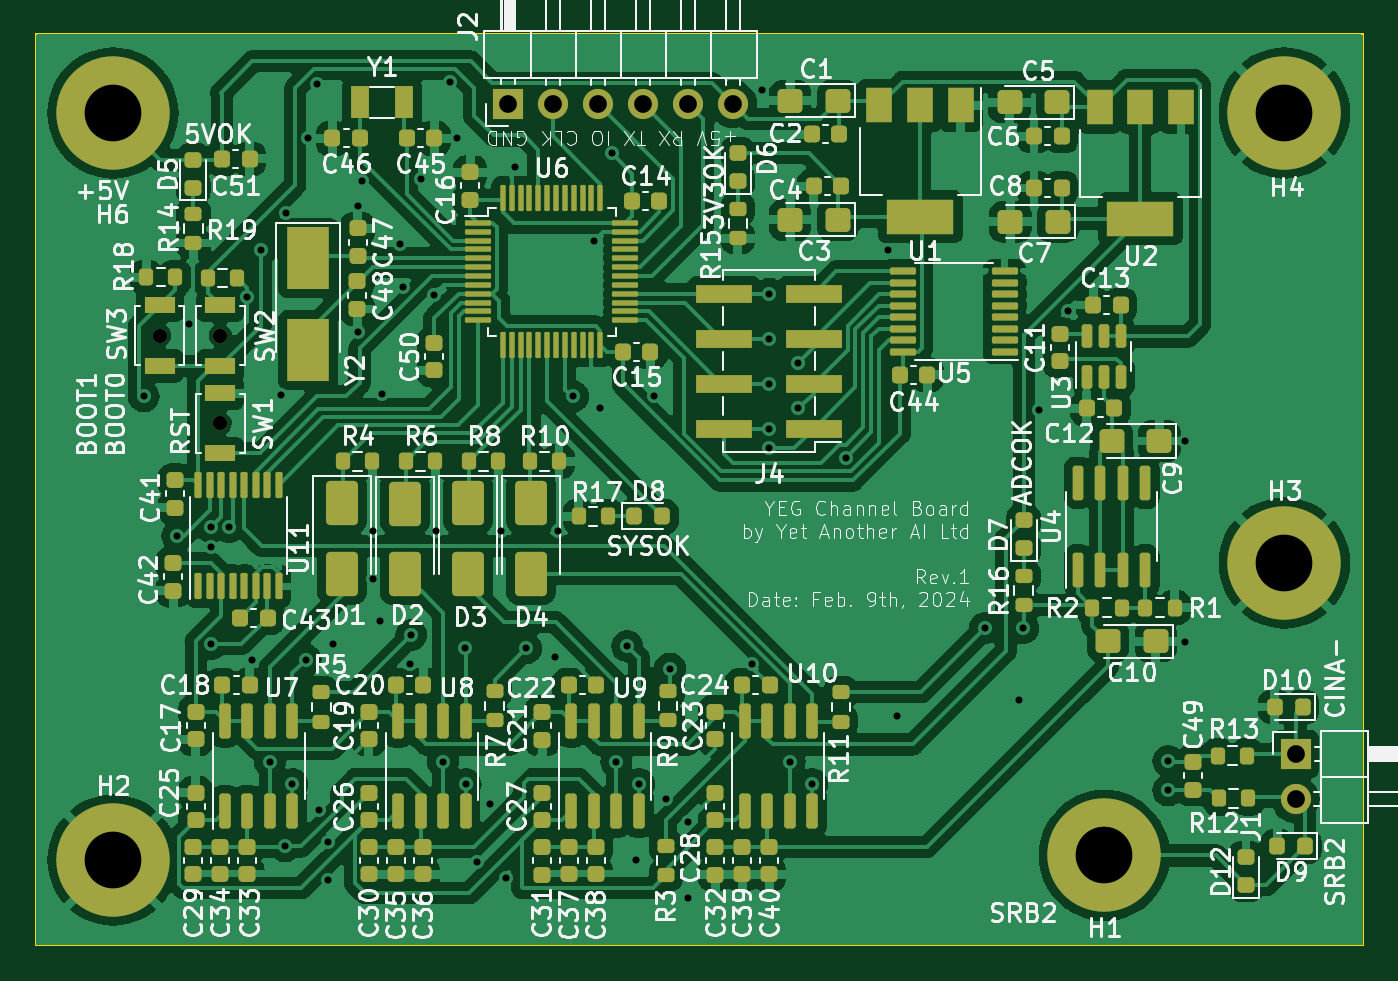
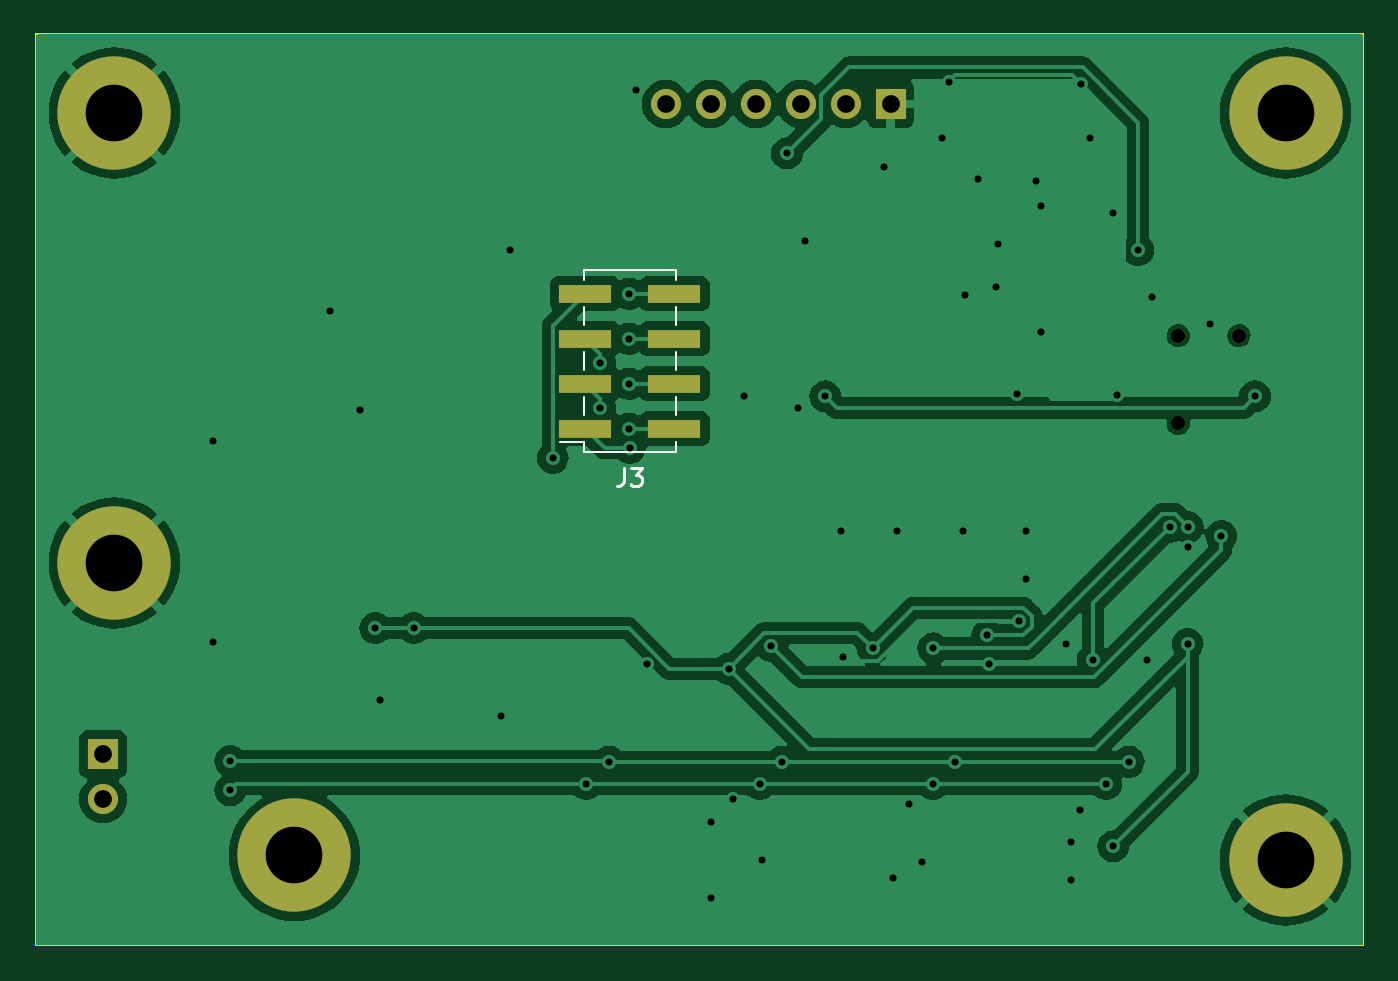
Circuit board: 11 layer files. Board 74.9 x 51.4 mm.
- bottom_copper: yeg-channel-B_Cu.gbr (86447 bytes)
- bottom_mask: yeg-channel-B_Mask.gbr (1666 bytes)
- paste: yeg-channel-B_Paste.gbr (727 bytes)
- bottom_silk: yeg-channel-B_Silkscreen.gbr (2105 bytes)
- outline: yeg-channel-Edge_Cuts.gbr (630 bytes)
- top_copper: yeg-channel-F_Cu.gbr (287922 bytes)
- top_mask: yeg-channel-F_Mask.gbr (14662 bytes)
- paste: yeg-channel-F_Paste.gbr (13771 bytes)
- top_silk: yeg-channel-F_Silkscreen.gbr (230738 bytes)
- drill: yeg-channel-NPTH.drl (400 bytes)
- drill: yeg-channel-PTH.drl (1898 bytes)

=== bottom_copper: yeg-channel-B_Cu.gbr (86447 bytes, source omitted) ===
=== bottom_mask: yeg-channel-B_Mask.gbr ===
%TF.GenerationSoftware,KiCad,Pcbnew,7.0.9*%
%TF.CreationDate,2024-02-09T01:39:57+08:00*%
%TF.ProjectId,yeg-channel,7965672d-6368-4616-9e6e-656c2e6b6963,rev?*%
%TF.SameCoordinates,Original*%
%TF.FileFunction,Soldermask,Bot*%
%TF.FilePolarity,Negative*%
%FSLAX46Y46*%
G04 Gerber Fmt 4.6, Leading zero omitted, Abs format (unit mm)*
G04 Created by KiCad (PCBNEW 7.0.9) date 2024-02-09 01:39:57*
%MOMM*%
%LPD*%
G01*
G04 APERTURE LIST*
%ADD10O,1.700000X1.700000*%
%ADD11R,1.700000X1.700000*%
%ADD12C,3.600000*%
%ADD13C,6.400000*%
%ADD14C,0.800000*%
%ADD15R,3.000000X1.000000*%
G04 APERTURE END LIST*
D10*
%TO.C,J2*%
X96520000Y-40132000D03*
X93980000Y-40132000D03*
X91440000Y-40132000D03*
X88900000Y-40132000D03*
X86360000Y-40132000D03*
D11*
X83820000Y-40132000D03*
%TD*%
D12*
%TO.C,H6*%
X61525000Y-40640000D03*
D13*
X61525000Y-40640000D03*
%TD*%
D12*
%TO.C,H2*%
X61525000Y-82809000D03*
D13*
X61525000Y-82809000D03*
%TD*%
D14*
%TO.C,SW1*%
X67582552Y-58159052D03*
%TD*%
%TO.C,SW3*%
X64153552Y-53206052D03*
%TD*%
D12*
%TO.C,H4*%
X127635000Y-40640000D03*
D13*
X127635000Y-40640000D03*
%TD*%
D14*
%TO.C,SW2*%
X67582552Y-53206052D03*
%TD*%
D11*
%TO.C,J1*%
X128270000Y-76835000D03*
D10*
X128270000Y-79375000D03*
%TD*%
D13*
%TO.C,H1*%
X117475000Y-82550000D03*
D12*
X117475000Y-82550000D03*
%TD*%
%TO.C,H3*%
X127635000Y-66040000D03*
D13*
X127635000Y-66040000D03*
%TD*%
D15*
%TO.C,J3*%
X101060552Y-58462052D03*
X96020552Y-58462052D03*
X101060552Y-55922052D03*
X96020552Y-55922052D03*
X101060552Y-53382052D03*
X96020552Y-53382052D03*
X101060552Y-50842052D03*
X96020552Y-50842052D03*
%TD*%
M02*

=== paste: yeg-channel-B_Paste.gbr ===
%TF.GenerationSoftware,KiCad,Pcbnew,7.0.9*%
%TF.CreationDate,2024-02-09T01:39:57+08:00*%
%TF.ProjectId,yeg-channel,7965672d-6368-4616-9e6e-656c2e6b6963,rev?*%
%TF.SameCoordinates,Original*%
%TF.FileFunction,Paste,Bot*%
%TF.FilePolarity,Positive*%
%FSLAX46Y46*%
G04 Gerber Fmt 4.6, Leading zero omitted, Abs format (unit mm)*
G04 Created by KiCad (PCBNEW 7.0.9) date 2024-02-09 01:39:57*
%MOMM*%
%LPD*%
G01*
G04 APERTURE LIST*
%ADD10R,3.000000X1.000000*%
G04 APERTURE END LIST*
D10*
%TO.C,J3*%
X101060552Y-58462052D03*
X96020552Y-58462052D03*
X101060552Y-55922052D03*
X96020552Y-55922052D03*
X101060552Y-53382052D03*
X96020552Y-53382052D03*
X101060552Y-50842052D03*
X96020552Y-50842052D03*
%TD*%
M02*

=== bottom_silk: yeg-channel-B_Silkscreen.gbr ===
%TF.GenerationSoftware,KiCad,Pcbnew,7.0.9*%
%TF.CreationDate,2024-02-09T01:39:57+08:00*%
%TF.ProjectId,yeg-channel,7965672d-6368-4616-9e6e-656c2e6b6963,rev?*%
%TF.SameCoordinates,Original*%
%TF.FileFunction,Legend,Bot*%
%TF.FilePolarity,Positive*%
%FSLAX46Y46*%
G04 Gerber Fmt 4.6, Leading zero omitted, Abs format (unit mm)*
G04 Created by KiCad (PCBNEW 7.0.9) date 2024-02-09 01:39:57*
%MOMM*%
%LPD*%
G01*
G04 APERTURE LIST*
%ADD10C,0.150000*%
%ADD11C,0.120000*%
G04 APERTURE END LIST*
D10*
X98873885Y-60686871D02*
X98873885Y-61401156D01*
X98873885Y-61401156D02*
X98921504Y-61544013D01*
X98921504Y-61544013D02*
X99016742Y-61639252D01*
X99016742Y-61639252D02*
X99159599Y-61686871D01*
X99159599Y-61686871D02*
X99254837Y-61686871D01*
X98492932Y-60686871D02*
X97873885Y-60686871D01*
X97873885Y-60686871D02*
X98207218Y-61067823D01*
X98207218Y-61067823D02*
X98064361Y-61067823D01*
X98064361Y-61067823D02*
X97969123Y-61115442D01*
X97969123Y-61115442D02*
X97921504Y-61163061D01*
X97921504Y-61163061D02*
X97873885Y-61258299D01*
X97873885Y-61258299D02*
X97873885Y-61496394D01*
X97873885Y-61496394D02*
X97921504Y-61591632D01*
X97921504Y-61591632D02*
X97969123Y-61639252D01*
X97969123Y-61639252D02*
X98064361Y-61686871D01*
X98064361Y-61686871D02*
X98350075Y-61686871D01*
X98350075Y-61686871D02*
X98445313Y-61639252D01*
X98445313Y-61639252D02*
X98492932Y-61591632D01*
D11*
%TO.C,J3*%
X95940552Y-49512052D02*
X101140552Y-49512052D01*
X95940552Y-50082052D02*
X95940552Y-49512052D01*
X95940552Y-52622052D02*
X95940552Y-51602052D01*
X95940552Y-55162052D02*
X95940552Y-54142052D01*
X95940552Y-57702052D02*
X95940552Y-56682052D01*
X95940552Y-59792052D02*
X95940552Y-59222052D01*
X95940552Y-59792052D02*
X101140552Y-59792052D01*
X101140552Y-50082052D02*
X101140552Y-49512052D01*
X101140552Y-52622052D02*
X101140552Y-51602052D01*
X101140552Y-55162052D02*
X101140552Y-54142052D01*
X101140552Y-57702052D02*
X101140552Y-56682052D01*
X101140552Y-59222052D02*
X102500552Y-59222052D01*
X101140552Y-59792052D02*
X101140552Y-59222052D01*
%TD*%
M02*

=== outline: yeg-channel-Edge_Cuts.gbr ===
%TF.GenerationSoftware,KiCad,Pcbnew,7.0.9*%
%TF.CreationDate,2024-02-09T01:39:57+08:00*%
%TF.ProjectId,yeg-channel,7965672d-6368-4616-9e6e-656c2e6b6963,rev?*%
%TF.SameCoordinates,Original*%
%TF.FileFunction,Profile,NP*%
%FSLAX46Y46*%
G04 Gerber Fmt 4.6, Leading zero omitted, Abs format (unit mm)*
G04 Created by KiCad (PCBNEW 7.0.9) date 2024-02-09 01:39:57*
%MOMM*%
%LPD*%
G01*
G04 APERTURE LIST*
%TA.AperFunction,Profile*%
%ADD10C,0.100000*%
%TD*%
G04 APERTURE END LIST*
D10*
X132080000Y-87630000D02*
X57150000Y-87630000D01*
X57150000Y-36195000D01*
X132080000Y-36195000D01*
X132080000Y-87630000D01*
M02*

=== top_copper: yeg-channel-F_Cu.gbr (287922 bytes, source omitted) ===
=== top_mask: yeg-channel-F_Mask.gbr (14662 bytes, source omitted) ===
=== paste: yeg-channel-F_Paste.gbr (13771 bytes, source omitted) ===
=== top_silk: yeg-channel-F_Silkscreen.gbr (230738 bytes, source omitted) ===
=== drill: yeg-channel-NPTH.drl ===
M48
; DRILL file {KiCad 7.0.9} date Fri Feb  9 01:40:11 2024
; FORMAT={-:-/ absolute / inch / decimal}
; #@! TF.CreationDate,2024-02-09T01:40:11+08:00
; #@! TF.GenerationSoftware,Kicad,Pcbnew,7.0.9
; #@! TF.FileFunction,NonPlated,1,2,NPTH
FMAT,2
INCH
; #@! TA.AperFunction,NonPlated,NPTH,ComponentDrill
T1C0.0315
%
G90
G05
T1
X2.5257Y-2.0947
X2.6607Y-2.0947
X2.6607Y-2.2897
T0
M30

=== drill: yeg-channel-PTH.drl ===
M48
; DRILL file {KiCad 7.0.9} date Fri Feb  9 01:40:11 2024
; FORMAT={-:-/ absolute / inch / decimal}
; #@! TF.CreationDate,2024-02-09T01:40:11+08:00
; #@! TF.GenerationSoftware,Kicad,Pcbnew,7.0.9
; #@! TF.FileFunction,Plated,1,2,PTH
FMAT,2
INCH
; #@! TA.AperFunction,Plated,PTH,ViaDrill
T1C0.0157
; #@! TA.AperFunction,Plated,PTH,ComponentDrill
T2C0.0394
; #@! TA.AperFunction,Plated,PTH,ComponentDrill
T3C0.1260
%
G90
G05
T1
X2.49Y-2.23
X2.565Y-2.54
X2.59Y-2.07
X2.64Y-2.52
X2.64Y-2.565
X2.64Y-2.78
X2.68Y-2.52
X2.72Y-2.01
X2.73Y-2.815
X2.75Y-1.905
X2.7707Y-3.0417
X2.7957Y-2.2267
X2.805Y-3.23
X2.8057Y-1.8217
X2.8207Y-3.0917
X2.85Y-2.815
X2.8557Y-1.6567
X2.8757Y-1.5367
X2.88Y-3.15
X2.9Y-3.22
X2.9Y-3.305
X2.91Y-2.78
X2.9657Y-1.8067
X2.9657Y-2.0867
X2.9757Y-1.7517
X3.0Y-2.53
X3.0Y-2.635
X3.015Y-2.73
X3.02Y-2.225
X3.0607Y-1.8917
X3.0657Y-1.9867
X3.0822Y-2.8252
X3.085Y-2.76
X3.1057Y-1.7467
X3.135Y-2.005
X3.14Y-2.53
X3.1557Y-3.0417
X3.1707Y-1.5317
X3.1857Y-1.6567
X3.205Y-2.79
X3.2057Y-3.0917
X3.23Y-3.265
X3.26Y-3.135
X3.285Y-2.53
X3.295Y-3.3
X3.315Y-1.72
X3.34Y-2.79
X3.405Y-2.81
X3.41Y-2.53
X3.445Y-2.23
X3.49Y-1.885
X3.505Y-2.255
X3.53Y-1.69
X3.5407Y-3.0417
X3.565Y-2.785
X3.585Y-3.26
X3.5907Y-3.0917
X3.625Y-2.23
X3.65Y-3.125
X3.66Y-2.835
X3.7Y-3.175
X3.7Y-3.345
X3.8422Y-2.8252
X3.865Y-1.55
X3.88Y-2.345
X3.8807Y-2.0017
X3.8807Y-2.1017
X3.8807Y-2.2017
X3.8807Y-2.3017
X3.9257Y-3.0417
X3.945Y-2.155
X3.945Y-2.255
X3.9757Y-3.0917
X4.0507Y-2.3667
X4.145Y-1.905
X4.165Y-2.94
X4.36Y-2.745
X4.435Y-2.905
X4.445Y-2.745
X4.48Y-2.26
X4.545Y-2.04
X4.7672Y-3.0402
X4.7672Y-3.1052
X4.805Y-2.33
X4.805Y-2.775
T2
X3.3Y-1.58
X3.4Y-1.58
X3.5Y-1.58
X3.6Y-1.58
X3.7Y-1.58
X3.8Y-1.58
X5.05Y-3.025
X5.05Y-3.125
T3
X2.4222Y-1.6
X2.4222Y-3.2602
X4.625Y-3.25
X5.025Y-1.6
X5.025Y-2.6
T0
M30

